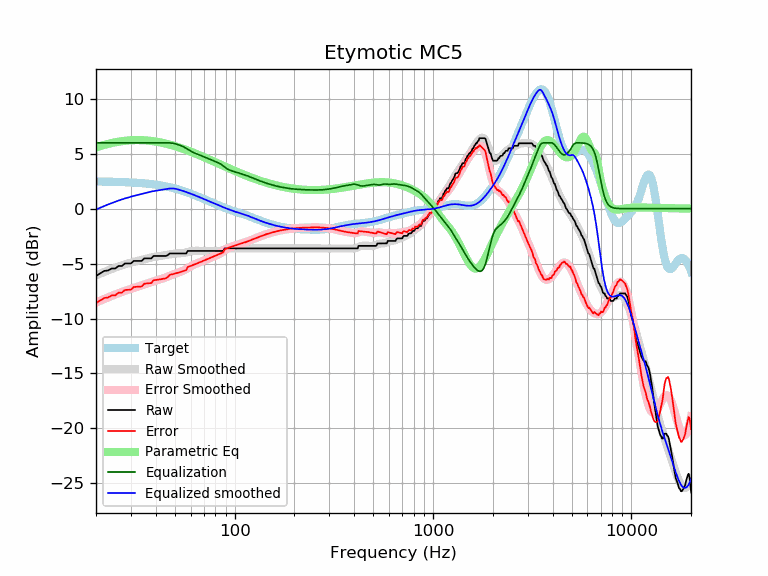

The file beside this chart, header and first rows:
frequency, raw, error, smoothed, error_smoothed, equalization, parametric_eq, equalized_raw, equalized_smoothed, target
20, -6.13, -8.60, -6.07, -8.54, 6.00, 5.58, -0.13, -0.07, 2.47
21, -5.90, -8.37, -5.91, -8.38, 6.00, 5.70, 0.10, 0.09, 2.47
22, -5.67, -8.13, -5.76, -8.22, 6.00, 5.81, 0.33, 0.24, 2.46
23, -5.63, -8.08, -5.62, -8.08, 6.00, 5.90, 0.37, 0.38, 2.46
24, -5.45, -7.90, -5.49, -7.94, 6.00, 5.98, 0.55, 0.51, 2.45
25, -5.45, -7.89, -5.37, -7.81, 6.00, 6.05, 0.55, 0.63, 2.44
26, -5.22, -7.65, -5.26, -7.69, 6.00, 6.10, 0.78, 0.74, 2.43
27, -5.22, -7.64, -5.16, -7.58, 6.00, 6.15, 0.78, 0.84, 2.42
28, -4.99, -7.40, -5.07, -7.48, 6.00, 6.18, 1.01, 0.93, 2.41
29, -4.99, -7.39, -4.98, -7.39, 6.00, 6.21, 1.01, 1.02, 2.40
30, -4.99, -7.37, -4.91, -7.30, 6.00, 6.23, 1.01, 1.09, 2.39
31, -4.76, -7.13, -4.84, -7.22, 6.00, 6.24, 1.24, 1.16, 2.37
32, -4.76, -7.11, -4.78, -7.14, 6.00, 6.25, 1.24, 1.22, 2.36
33, -4.76, -7.10, -4.72, -7.06, 6.00, 6.24, 1.24, 1.28, 2.34
34, -4.76, -7.08, -4.66, -6.98, 6.00, 6.24, 1.24, 1.34, 2.32
35, -4.53, -6.83, -4.60, -6.90, 6.00, 6.23, 1.47, 1.40, 2.31
36, -4.53, -6.81, -4.54, -6.83, 6.00, 6.21, 1.47, 1.46, 2.29
37, -4.53, -6.79, -4.49, -6.75, 6.00, 6.19, 1.47, 1.51, 2.26
38, -4.53, -6.77, -4.44, -6.68, 6.00, 6.17, 1.47, 1.56, 2.24
39, -4.31, -6.52, -4.40, -6.62, 6.00, 6.14, 1.69, 1.60, 2.21
40, -4.31, -6.49, -4.37, -6.55, 6.00, 6.11, 1.69, 1.63, 2.19
41, -4.31, -6.47, -4.33, -6.49, 6.00, 6.08, 1.69, 1.67, 2.16
42, -4.31, -6.44, -4.31, -6.44, 6.00, 6.04, 1.69, 1.69, 2.13
43, -4.31, -6.40, -4.28, -6.38, 6.00, 6.00, 1.69, 1.72, 2.10
44, -4.31, -6.37, -4.25, -6.32, 6.00, 5.96, 1.69, 1.75, 2.07
45, -4.31, -6.34, -4.22, -6.25, 6.00, 5.92, 1.69, 1.78, 2.03
46, -4.24, -6.23, -4.19, -6.18, 6.00, 5.88, 1.76, 1.81, 1.99
47, -4.08, -6.03, -4.16, -6.11, 5.99, 5.83, 1.92, 1.83, 1.96
48, -4.08, -5.99, -4.13, -6.05, 5.97, 5.79, 1.90, 1.84, 1.92
49, -4.08, -5.95, -4.11, -5.98, 5.95, 5.74, 1.87, 1.84, 1.88
50, -4.08, -5.91, -4.09, -5.93, 5.91, 5.69, 1.84, 1.82, 1.83
51, -4.08, -5.87, -4.08, -5.87, 5.87, 5.65, 1.79, 1.79, 1.79
52, -4.08, -5.82, -4.08, -5.82, 5.82, 5.60, 1.75, 1.75, 1.75
53, -4.08, -5.78, -4.07, -5.77, 5.77, 5.55, 1.69, 1.70, 1.70
54, -4.08, -5.73, -4.06, -5.71, 5.71, 5.50, 1.64, 1.66, 1.66
55, -4.08, -5.69, -4.04, -5.65, 5.65, 5.45, 1.57, 1.61, 1.61
56, -4.08, -5.64, -4.01, -5.57, 5.57, 5.40, 1.50, 1.56, 1.56
57, -4.08, -5.59, -3.98, -5.49, 5.49, 5.35, 1.42, 1.51, 1.51
58, -3.85, -5.31, -3.94, -5.41, 5.41, 5.29, 1.56, 1.46, 1.46
59, -3.85, -5.26, -3.91, -5.32, 5.32, 5.24, 1.48, 1.42, 1.42
60, -3.85, -5.21, -3.88, -5.25, 5.25, 5.19, 1.40, 1.37, 1.37
61, -3.85, -5.16, -3.86, -5.17, 5.17, 5.14, 1.33, 1.32, 1.32
62, -3.85, -5.11, -3.84, -5.11, 5.11, 5.09, 1.26, 1.27, 1.27
63, -3.85, -5.06, -3.84, -5.05, 5.05, 5.04, 1.21, 1.22, 1.22
64, -3.85, -5.01, -3.83, -5.00, 5.00, 4.99, 1.16, 1.17, 1.17
65, -3.85, -4.97, -3.84, -4.96, 4.96, 4.94, 1.11, 1.12, 1.12
66, -3.85, -4.92, -3.84, -4.91, 4.91, 4.89, 1.06, 1.07, 1.07
67, -3.85, -4.87, -3.84, -4.87, 4.87, 4.84, 1.02, 1.02, 1.02
68, -3.85, -4.82, -3.85, -4.82, 4.82, 4.79, 0.97, 0.97, 0.97
69, -3.85, -4.77, -3.85, -4.77, 4.77, 4.74, 0.93, 0.93, 0.93
70, -3.85, -4.72, -3.85, -4.73, 4.73, 4.69, 0.88, 0.88, 0.88
71, -3.85, -4.68, -3.85, -4.68, 4.68, 4.64, 0.83, 0.83, 0.83
72, -3.85, -4.63, -3.85, -4.63, 4.63, 4.59, 0.78, 0.78, 0.78
73, -3.85, -4.58, -3.85, -4.58, 4.58, 4.54, 0.74, 0.74, 0.74
74, -3.85, -4.54, -3.85, -4.54, 4.54, 4.50, 0.69, 0.69, 0.69
75, -3.85, -4.49, -3.85, -4.49, 4.49, 4.45, 0.65, 0.65, 0.65
76, -3.85, -4.45, -3.85, -4.45, 4.45, 4.40, 0.60, 0.60, 0.60
77, -3.85, -4.41, -3.85, -4.41, 4.41, 4.36, 0.56, 0.56, 0.56
78, -3.85, -4.36, -3.85, -4.36, 4.36, 4.31, 0.52, 0.52, 0.52
79, -3.85, -4.32, -3.85, -4.32, 4.32, 4.27, 0.48, 0.47, 0.47
... 553 more rows
